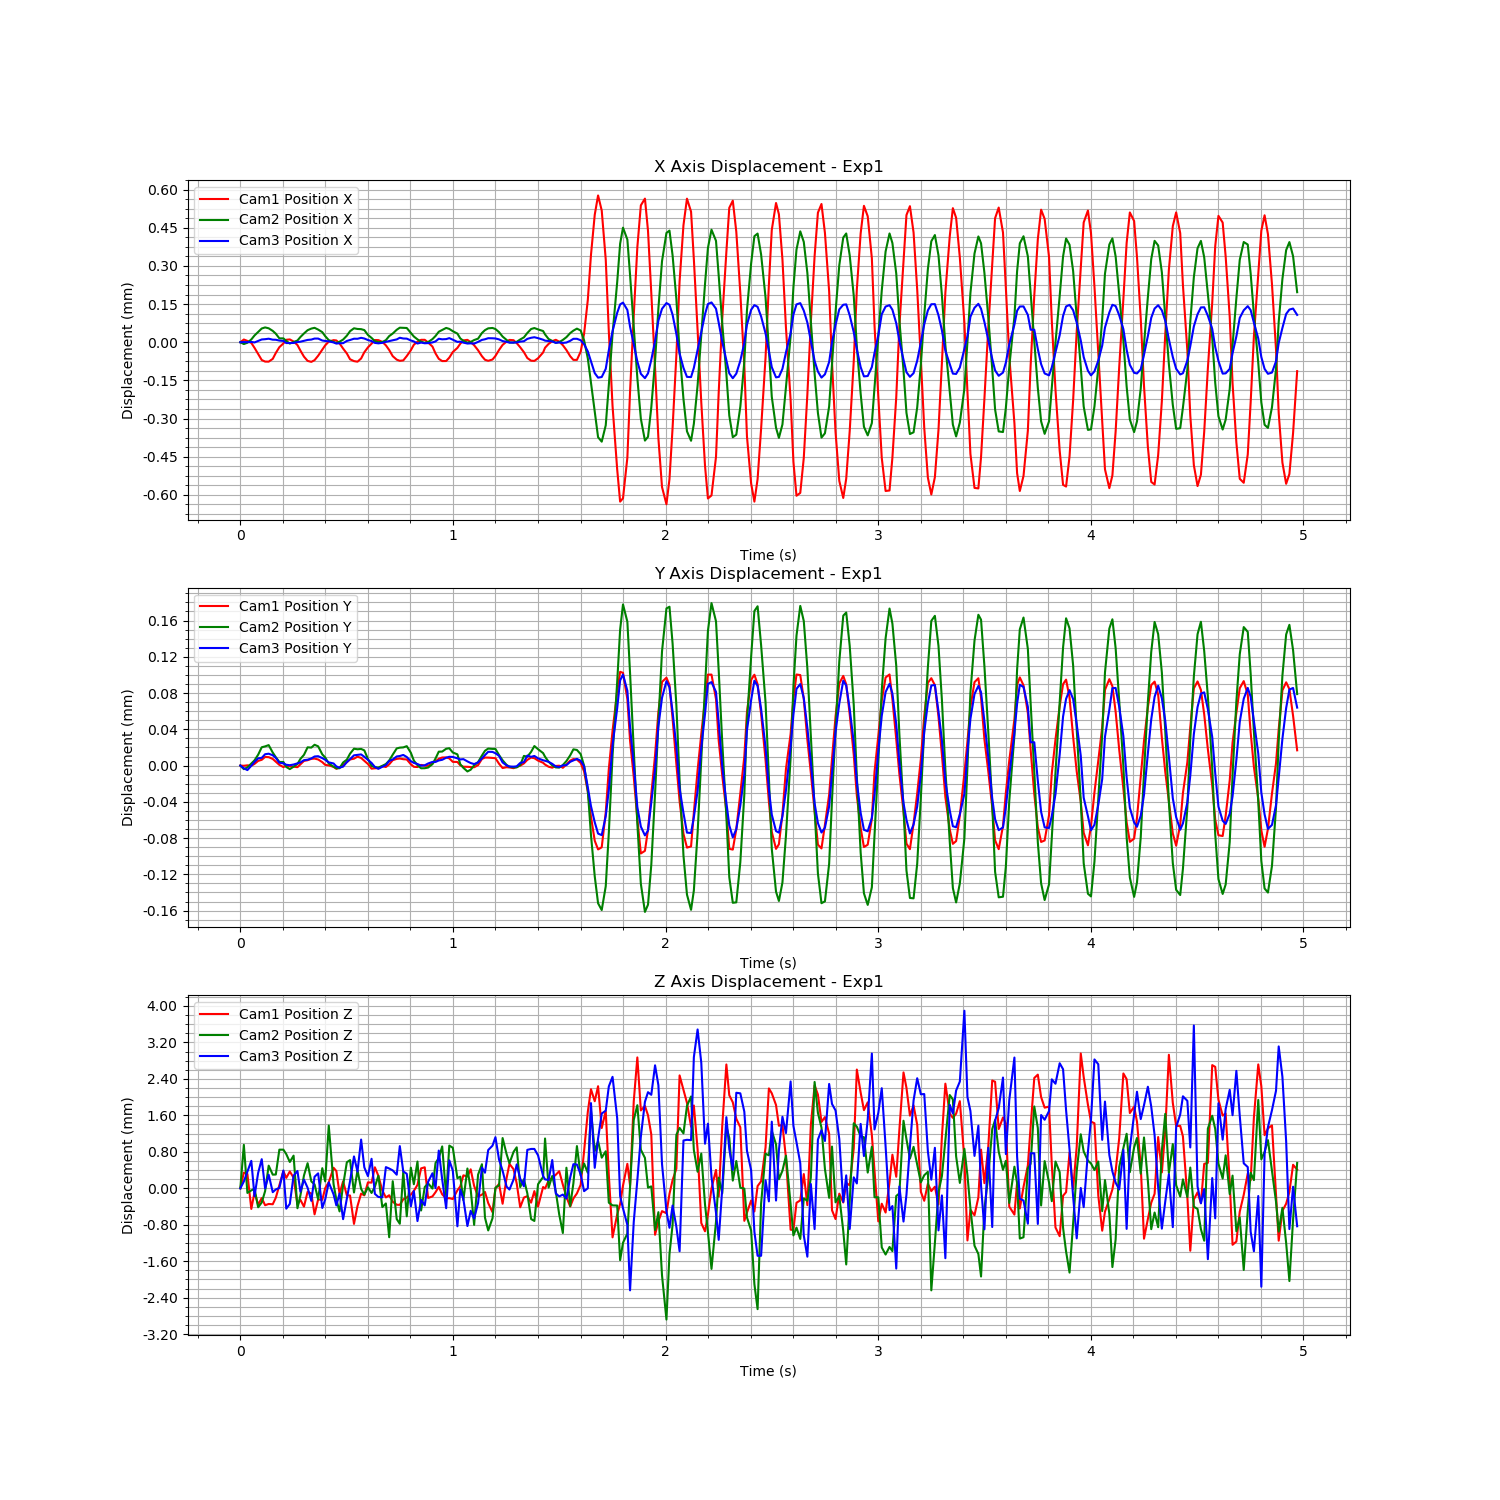

The data file committed next to this chart (first rows):
Time (s), Cam1 Fiducial ID, Cam1 Position X, Cam1 Position Y, Cam1 Position Z, Cam1 Rotation X, Cam1 Rotation Y, Cam1 Rotation Z, Cam1 Rotation W, Cam2 Fiducial ID, Cam2 Position X, Cam2 Position Y, Cam2 Position Z, Cam2 Rotation X, Cam2 Rotation Y, Cam2 Rotation Z, Cam2 Rotation W, Cam3 Fiducial ID, Cam3 Position X, Cam3 Position Y, Cam3 Position Z, Cam3 Rotation X, Cam3 Rotation Y, Cam3 Rotation Z
1721077153, 3, -0.004311, 0.003818, 1.98, 0.00617, -0.2485, -0.02052, 0.9684, 3, -0.002967, -0.001972, 2.926, -0.001283, -0.1365, 0.0444, 0.9896, 3, 0.01529, 0.001102, 3.4, -0.008382, 0.04335, -0.09149
1721077153, 3, -0.0043, 0.003817, 1.98, 0.006252, -0.2488, -0.02001, 0.9683, 3, -0.002974, -0.001976, 2.927, -0.001302, -0.1362, 0.04442, 0.9897, 3, 0.01529, 0.001099, 3.4, -0.008324, 0.04382, -0.09109
1721077153, 3, -0.004305, 0.003818, 1.98, 0.006253, -0.2487, -0.02027, 0.9684, 3, -0.002969, -0.001974, 2.926, -0.001397, -0.1367, 0.04454, 0.9896, 3, 0.01529, 0.001097, 3.401, -0.008273, 0.04327, -0.09095
1721077153, 3, -0.004313, 0.003817, 1.979, 0.006152, -0.2484, -0.02069, 0.9684, 3, -0.002956, -0.00197, 2.926, -0.001337, -0.1362, 0.04386, 0.9897, 3, 0.01529, 0.001101, 3.401, -0.008294, 0.04335, -0.0906
1721077153, 3, -0.004332, 0.003819, 1.98, 0.006392, -0.2475, -0.02021, 0.9687, 3, -0.002941, -0.001966, 2.926, -0.001296, -0.1361, 0.04451, 0.9897, 3, 0.01529, 0.001106, 3.4, -0.008256, 0.04308, -0.0917
1721077153, 3, -0.004356, 0.003823, 1.979, 0.006535, -0.2473, -0.01973, 0.9687, 3, -0.002926, -0.00196, 2.926, -0.001287, -0.1362, 0.04493, 0.9897, 3, 0.01529, 0.00111, 3.401, -0.008222, 0.04331, -0.09161
1721077153, 3, -0.00438, 0.003824, 1.98, 0.006783, -0.2481, -0.01903, 0.9685, 3, -0.002913, -0.001952, 2.926, -0.001156, -0.1366, 0.04427, 0.9896, 3, 0.0153, 0.00111, 3.401, -0.008283, 0.04339, -0.09067
1721077153, 3, -0.004387, 0.003827, 1.979, 0.00674, -0.2481, -0.01915, 0.9685, 3, -0.002909, -0.001951, 2.926, -0.001237, -0.1359, 0.04507, 0.9897, 3, 0.0153, 0.001114, 3.4, -0.008337, 0.04302, -0.09136
1721077153, 3, -0.004387, 0.003827, 1.979, 0.006718, -0.2481, -0.01911, 0.9685, 3, -0.002912, -0.00195, 2.927, -0.00112, -0.1359, 0.04506, 0.9897, 3, 0.0153, 0.001115, 3.401, -0.008163, 0.04296, -0.09141
1721077153, 3, -0.004376, 0.003825, 1.979, 0.00663, -0.2481, -0.01943, 0.9685, 3, -0.002923, -0.001958, 2.927, -0.001178, -0.1356, 0.04538, 0.9897, 3, 0.0153, 0.001113, 3.4, -0.008163, 0.04356, -0.09153
1721077153, 3, -0.004353, 0.003822, 1.98, 0.006401, -0.247, -0.02015, 0.9688, 3, -0.002934, -0.001963, 2.927, -0.001154, -0.1362, 0.04509, 0.9897, 3, 0.0153, 0.00111, 3.4, -0.008189, 0.0433, -0.09144
1721077153, 3, -0.00433, 0.003818, 1.98, 0.006238, -0.2475, -0.02055, 0.9686, 3, -0.002952, -0.001968, 2.927, -0.001207, -0.1357, 0.04487, 0.9897, 3, 0.01529, 0.001105, 3.4, -0.00816, 0.04418, -0.0913
1721077153, 3, -0.004315, 0.003816, 1.98, 0.006154, -0.248, -0.02064, 0.9685, 3, -0.002952, -0.001968, 2.927, -0.001207, -0.1357, 0.04487, 0.9897, 3, 0.01529, 0.001104, 3.401, -0.008198, 0.04336, -0.09132
1721077154, 3, -0.004301, 0.003817, 1.98, 0.006176, -0.2489, -0.02006, 0.9683, 3, -0.002962, -0.001974, 2.927, -0.001268, -0.1356, 0.04451, 0.9898, 3, 0.01528, 0.001102, 3.4, -0.008238, 0.04397, -0.0917
1721077154, 3, -0.004299, 0.003817, 1.98, 0.006254, -0.2489, -0.01983, 0.9683, 3, -0.002972, -0.001976, 2.927, -0.001217, -0.1355, 0.04492, 0.9898, 3, 0.01529, 0.001102, 3.4, -0.008246, 0.04325, -0.09194
1721077154, 3, -0.004308, 0.003816, 1.98, 0.006168, -0.2483, -0.02056, 0.9684, 3, -0.002967, -0.001973, 2.927, -0.001344, -0.1361, 0.04367, 0.9897, 3, 0.01529, 0.001103, 3.401, -0.00827, 0.04348, -0.09132
1721077154, 3, -0.004321, 0.003816, 1.979, 0.006255, -0.248, -0.02032, 0.9685, 3, -0.00296, -0.00197, 2.926, -0.001286, -0.137, 0.04451, 0.9896, 3, 0.01529, 0.001104, 3.401, -0.008285, 0.0429, -0.09089
1721077154, 3, -0.004343, 0.003819, 1.979, 0.006452, -0.2473, -0.02001, 0.9687, 3, -0.002947, -0.001965, 2.926, -0.001303, -0.1369, 0.04466, 0.9896, 3, 0.01529, 0.001105, 3.4, -0.008203, 0.0429, -0.09137
1721077154, 3, -0.004367, 0.003823, 1.979, 0.006663, -0.2478, -0.01926, 0.9686, 3, -0.002933, -0.00196, 2.927, -0.001398, -0.1357, 0.04445, 0.9898, 3, 0.01529, 0.001107, 3.4, -0.008173, 0.04336, -0.09132
1721077154, 3, -0.004384, 0.003824, 1.98, 0.006772, -0.2478, -0.019, 0.9686, 3, -0.00292, -0.001952, 2.927, -0.001246, -0.1359, 0.04529, 0.9897, 3, 0.0153, 0.001108, 3.4, -0.008242, 0.04296, -0.09067
1721077154, 3, -0.004388, 0.003825, 1.98, 0.006713, -0.248, -0.01903, 0.9686, 3, -0.002913, -0.001952, 2.927, -0.001157, -0.1357, 0.04523, 0.9897, 3, 0.0153, 0.001109, 3.4, -0.008214, 0.04284, -0.09175
1721077154, 3, -0.004381, 0.003825, 1.979, 0.00667, -0.248, -0.01922, 0.9686, 3, -0.00291, -0.001949, 2.926, -0.001092, -0.1363, 0.04511, 0.9896, 3, 0.0153, 0.001112, 3.401, -0.008248, 0.04258, -0.09107
1721077154, 3, -0.004364, 0.003824, 1.98, 0.006541, -0.2477, -0.01969, 0.9686, 3, -0.002917, -0.001951, 2.926, -0.001154, -0.1364, 0.04526, 0.9896, 3, 0.0153, 0.001112, 3.401, -0.00826, 0.04266, -0.09121
1721077154, 3, -0.00434, 0.003821, 1.979, 0.006216, -0.2473, -0.02055, 0.9687, 3, -0.002928, -0.00196, 2.927, -0.001143, -0.1355, 0.046, 0.9897, 3, 0.01529, 0.00111, 3.4, -0.008204, 0.04323, -0.09204
1721077154, 3, -0.004323, 0.003818, 1.98, 0.006233, -0.2476, -0.0207, 0.9686, 3, -0.002943, -0.001963, 2.927, -0.001106, -0.1367, 0.04574, 0.9895, 3, 0.01529, 0.001108, 3.4, -0.008127, 0.0434, -0.09149
1721077154, 3, -0.004308, 0.003818, 1.98, 0.006173, -0.2484, -0.0204, 0.9684, 3, -0.002959, -0.00197, 2.928, -0.001259, -0.1355, 0.04521, 0.9897, 3, 0.01529, 0.001105, 3.4, -0.008226, 0.04297, -0.09166
1721077154, 3, -0.004302, 0.003816, 1.98, 0.006295, -0.2486, -0.02004, 0.9684, 3, -0.002966, -0.001973, 2.926, -0.001334, -0.1369, 0.0449, 0.9896, 3, 0.01529, 0.001104, 3.4, -0.008236, 0.04338, -0.0922
1721077154, 3, -0.004303, 0.003814, 1.98, 0.0063, -0.2486, -0.02007, 0.9684, 3, -0.00297, -0.001975, 2.926, -0.001288, -0.1368, 0.04457, 0.9896, 3, 0.01528, 0.001101, 3.4, -0.008263, 0.04293, -0.09211
1721077154, 3, -0.004315, 0.003816, 1.98, 0.006172, -0.2482, -0.02069, 0.9685, 3, -0.002965, -0.001975, 2.926, -0.001298, -0.137, 0.04443, 0.9896, 3, 0.01528, 0.001099, 3.4, -0.008177, 0.04322, -0.09149
1721077154, 3, -0.004335, 0.003819, 1.98, 0.006271, -0.247, -0.0205, 0.9688, 3, -0.002957, -0.001969, 2.926, -0.001242, -0.1369, 0.04376, 0.9896, 3, 0.01528, 0.0011, 3.4, -0.008221, 0.04299, -0.09201
1721077154, 3, -0.004355, 0.003821, 1.98, 0.006528, -0.2473, -0.01992, 0.9687, 3, -0.002941, -0.001966, 2.927, -0.0013, -0.136, 0.04409, 0.9897, 3, 0.01529, 0.001105, 3.4, -0.008261, 0.0438, -0.09146
1721077154, 3, -0.004377, 0.003824, 1.98, 0.006798, -0.248, -0.01905, 0.9686, 3, -0.002924, -0.001959, 2.927, -0.001319, -0.1353, 0.04458, 0.9898, 3, 0.0153, 0.001109, 3.4, -0.008144, 0.04341, -0.09112
1721077154, 3, -0.004385, 0.003825, 1.979, 0.006682, -0.2484, -0.01924, 0.9684, 3, -0.002912, -0.001954, 2.926, -0.001241, -0.1357, 0.04531, 0.9897, 3, 0.0153, 0.001113, 3.401, -0.008168, 0.04273, -0.09049
1721077154, 3, -0.004387, 0.003827, 1.979, 0.006725, -0.2481, -0.01917, 0.9685, 3, -0.002915, -0.001954, 2.927, -0.00116, -0.1353, 0.04464, 0.9898, 3, 0.0153, 0.001113, 3.401, -0.008164, 0.04282, -0.09107
1721077154, 3, -0.004374, 0.003826, 1.98, 0.006667, -0.2477, -0.01931, 0.9686, 3, -0.002916, -0.001954, 2.926, -0.001183, -0.136, 0.04497, 0.9897, 3, 0.01531, 0.001114, 3.401, -0.008098, 0.0434, -0.08983
1721077154, 3, -0.00435, 0.003823, 1.98, 0.006342, -0.2474, -0.02029, 0.9687, 3, -0.002919, -0.001955, 2.926, -0.001202, -0.1366, 0.04504, 0.9896, 3, 0.0153, 0.001111, 3.401, -0.00828, 0.04374, -0.09058
1721077154, 3, -0.004331, 0.003819, 1.98, 0.006192, -0.2473, -0.02091, 0.9687, 3, -0.002939, -0.001965, 2.926, -0.001175, -0.1353, 0.04573, 0.9898, 3, 0.0153, 0.001108, 3.401, -0.008268, 0.0438, -0.09083
1721077154, 3, -0.004316, 0.003814, 1.98, 0.006178, -0.2479, -0.02088, 0.9685, 3, -0.00295, -0.001973, 2.926, -0.001213, -0.1361, 0.04515, 0.9897, 3, 0.01529, 0.001104, 3.401, -0.008223, 0.04303, -0.09107
1721077154, 3, -0.004302, 0.003815, 1.98, 0.006251, -0.2487, -0.02015, 0.9684, 3, -0.002963, -0.001974, 2.926, -0.001239, -0.1357, 0.04492, 0.9897, 3, 0.01529, 0.0011, 3.4, -0.008242, 0.04311, -0.092
1721077154, 3, -0.004302, 0.003815, 1.98, 0.00623, -0.2486, -0.02022, 0.9684, 3, -0.002967, -0.001974, 2.927, -0.001292, -0.1362, 0.04468, 0.9897, 3, 0.01528, 0.001098, 3.4, -0.008257, 0.04262, -0.09173
1721077154, 3, -0.004309, 0.003817, 1.98, 0.006226, -0.2487, -0.02042, 0.9683, 3, -0.002966, -0.001972, 2.926, -0.001208, -0.1373, 0.04491, 0.9895, 3, 0.01529, 0.0011, 3.4, -0.008272, 0.04292, -0.09156
1721077154, 3, -0.004323, 0.003816, 1.98, 0.006204, -0.2476, -0.02062, 0.9686, 3, -0.002959, -0.00197, 2.926, -0.00131, -0.1368, 0.04489, 0.9896, 3, 0.01529, 0.001102, 3.401, -0.008246, 0.04252, -0.09135
1721077154, 3, -0.004341, 0.003819, 1.98, 0.006384, -0.2471, -0.02024, 0.9688, 3, -0.002943, -0.001967, 2.925, -0.00134, -0.1371, 0.04474, 0.9896, 3, 0.01529, 0.001107, 3.401, -0.008269, 0.04279, -0.09068
1721077154, 3, -0.004365, 0.003824, 1.979, 0.006674, -0.2477, -0.01933, 0.9686, 3, -0.002933, -0.00196, 2.927, -0.001168, -0.1364, 0.04473, 0.9896, 3, 0.0153, 0.001108, 3.401, -0.008194, 0.04323, -0.09074
1721077154, 3, -0.004379, 0.003825, 1.979, 0.006823, -0.2484, -0.01874, 0.9684, 3, -0.002918, -0.001953, 2.926, -0.001306, -0.1371, 0.04488, 0.9895, 3, 0.0153, 0.001112, 3.401, -0.00815, 0.04334, -0.0903
1721077154, 3, -0.004383, 0.003825, 1.979, 0.006713, -0.2484, -0.01887, 0.9685, 3, -0.00291, -0.001952, 2.926, -0.001328, -0.1362, 0.0448, 0.9897, 3, 0.01531, 0.001112, 3.401, -0.008212, 0.04298, -0.09028
1721077154, 3, -0.004382, 0.003825, 1.98, 0.006715, -0.248, -0.01919, 0.9686, 3, -0.00291, -0.001952, 2.927, -0.00122, -0.1361, 0.04504, 0.9897, 3, 0.0153, 0.001113, 3.401, -0.008142, 0.04326, -0.0903
1721077154, 3, -0.004365, 0.003824, 1.98, 0.006568, -0.2475, -0.0197, 0.9687, 3, -0.002911, -0.001951, 2.926, -0.001172, -0.1369, 0.04469, 0.9896, 3, 0.0153, 0.001111, 3.401, -0.008105, 0.04313, -0.09061
1721077154, 3, -0.004342, 0.003819, 1.98, 0.006257, -0.2469, -0.02052, 0.9688, 3, -0.00293, -0.001958, 2.927, -0.001268, -0.1366, 0.04473, 0.9896, 3, 0.0153, 0.001106, 3.4, -0.008225, 0.04319, -0.09211
1721077154, 3, -0.00432, 0.003816, 1.98, 0.006244, -0.2479, -0.02073, 0.9686, 3, -0.002945, -0.001967, 2.926, -0.001305, -0.1361, 0.04543, 0.9897, 3, 0.01529, 0.001104, 3.4, -0.008197, 0.04398, -0.09155
1721077154, 3, -0.004308, 0.003816, 1.98, 0.006179, -0.2483, -0.02078, 0.9684, 3, -0.002956, -0.001972, 2.927, -0.001301, -0.1356, 0.04534, 0.9897, 3, 0.01528, 0.001103, 3.4, -0.00821, 0.04362, -0.09216
1721077154, 3, -0.004301, 0.003818, 1.98, 0.006298, -0.2488, -0.01995, 0.9683, 3, -0.002965, -0.001975, 2.926, -0.001284, -0.1367, 0.04482, 0.9896, 3, 0.01529, 0.001101, 3.4, -0.008313, 0.04359, -0.09173
1721077154, 3, -0.004301, 0.003818, 1.98, 0.006257, -0.2489, -0.02002, 0.9683, 3, -0.002969, -0.001975, 2.926, -0.001316, -0.1365, 0.04499, 0.9896, 3, 0.01528, 0.001102, 3.4, -0.008205, 0.04381, -0.09166
1721077154, 3, -0.004311, 0.003817, 1.98, 0.006161, -0.2483, -0.0207, 0.9685, 3, -0.002966, -0.001974, 2.926, -0.001359, -0.1368, 0.04393, 0.9896, 3, 0.01528, 0.001104, 3.4, -0.008242, 0.04321, -0.09053
1721077154, 3, -0.004328, 0.00382, 1.98, 0.006363, -0.2478, -0.02023, 0.9686, 3, -0.002955, -0.001971, 2.926, -0.00129, -0.137, 0.04421, 0.9896, 3, 0.01529, 0.001106, 3.401, -0.008259, 0.04316, -0.09016
1721077154, 3, -0.004354, 0.003822, 1.98, 0.006576, -0.2472, -0.01958, 0.9687, 3, -0.002943, -0.001964, 2.927, -0.001282, -0.1362, 0.04453, 0.9897, 3, 0.01529, 0.001106, 3.4, -0.008226, 0.04258, -0.09197
1721077154, 3, -0.004376, 0.003825, 1.98, 0.006735, -0.2476, -0.01905, 0.9686, 3, -0.002926, -0.001957, 2.927, -0.001268, -0.1361, 0.04478, 0.9897, 3, 0.0153, 0.001107, 3.401, -0.008144, 0.0431, -0.09053
1721077154, 3, -0.004384, 0.003826, 1.98, 0.006809, -0.2481, -0.01909, 0.9685, 3, -0.002919, -0.001957, 2.927, -0.001227, -0.1361, 0.04526, 0.9897, 3, 0.0153, 0.001108, 3.4, -0.008197, 0.043, -0.09102
1721077154, 3, -0.004384, 0.003827, 1.98, 0.006758, -0.2481, -0.01924, 0.9685, 3, -0.002911, -0.001954, 2.926, -0.001092, -0.1366, 0.04426, 0.9896, 3, 0.0153, 0.00111, 3.4, -0.008151, 0.04285, -0.09184
1721077154, 3, -0.004371, 0.003826, 1.98, 0.006526, -0.2476, -0.01964, 0.9687, 3, -0.002915, -0.001953, 2.927, -0.001152, -0.1351, 0.04584, 0.9898, 3, 0.0153, 0.001111, 3.401, -0.008223, 0.04304, -0.09075
... 239 more rows
